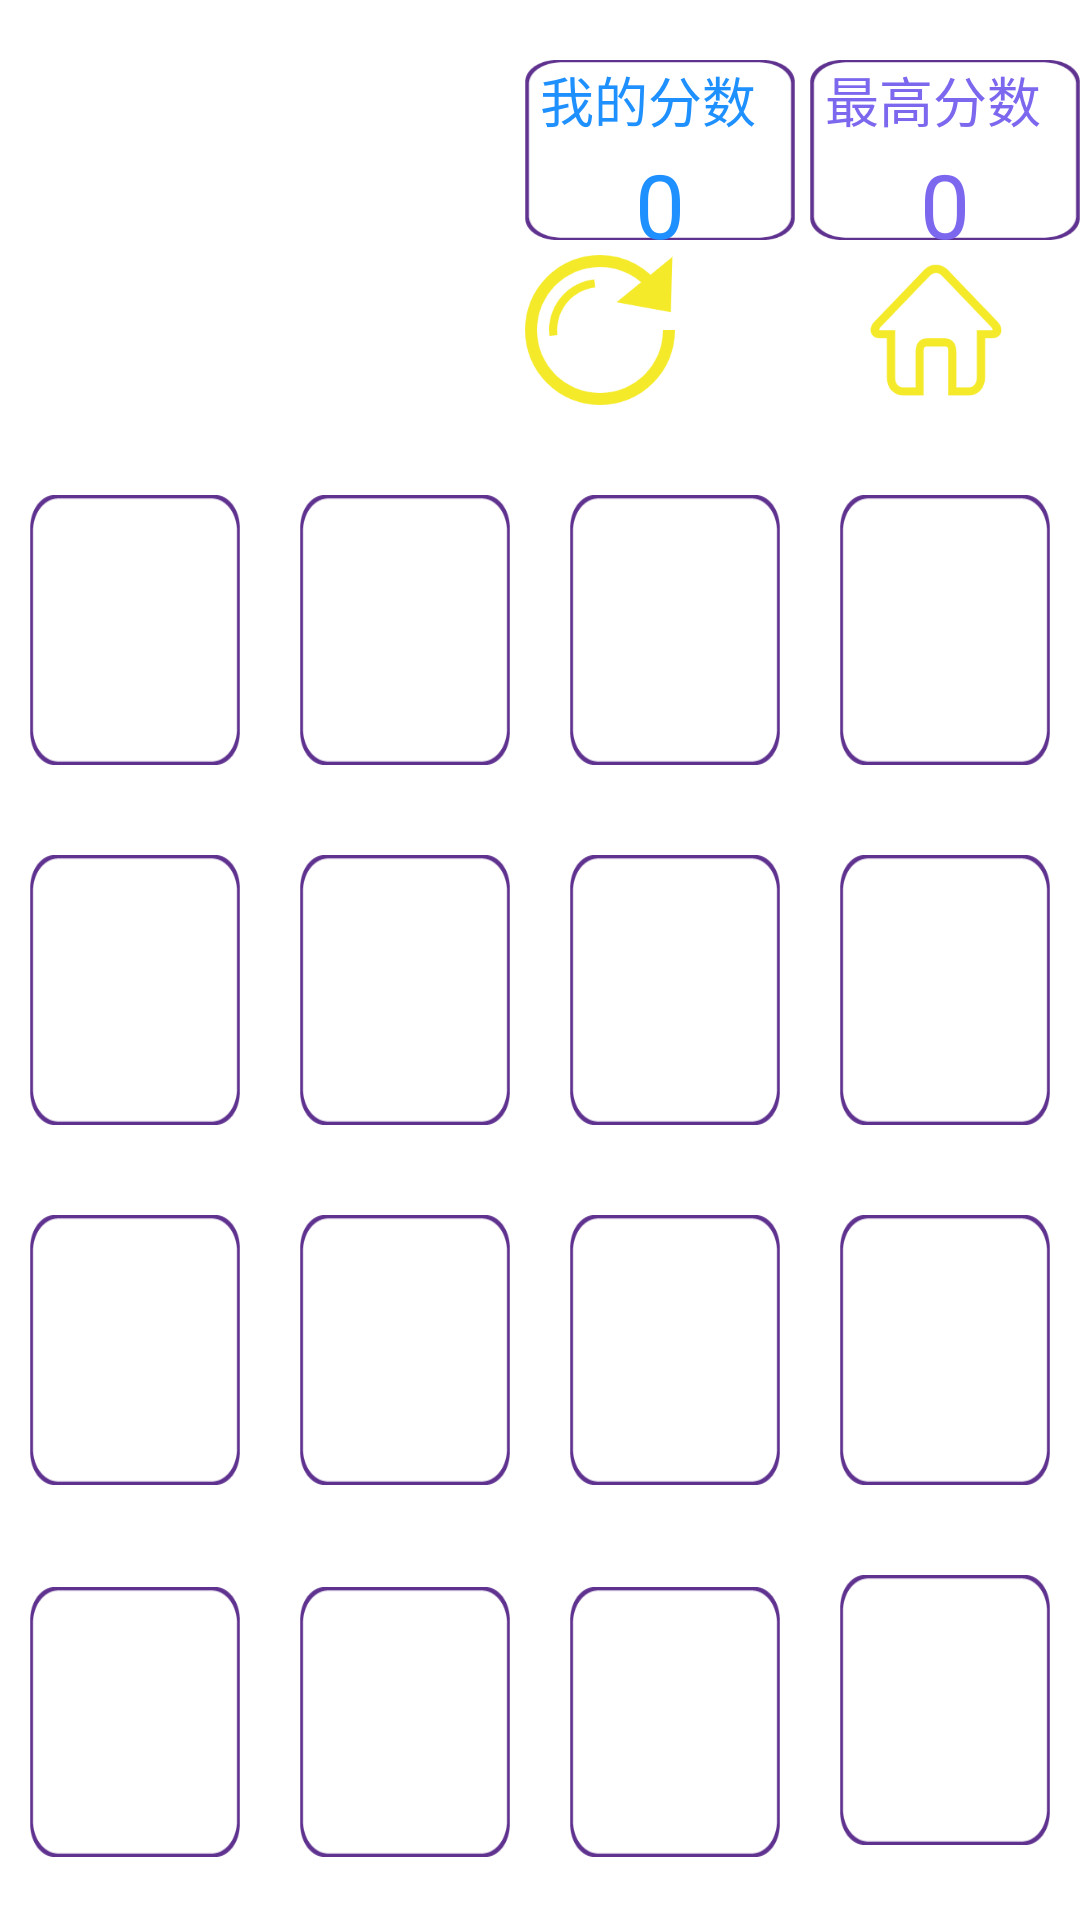

Write the Android layout XML for this screen, with the resource values it uses.
<!-- AndroidManifest.xml: application theme Theme.Sudoku -->
<!-- res/layout/activity_game.xml -->
<?xml version="1.0" encoding="utf-8"?>
<RelativeLayout xmlns:android="http://schemas.android.com/apk/res/android"
    xmlns:app="http://schemas.android.com/apk/res-auto"
    xmlns:tools="http://schemas.android.com/tools"
    android:layout_width="match_parent"
    android:background="@drawable/bga"
    android:layout_height="match_parent"
    tools:context=".GameActivity">

    <RelativeLayout
        android:layout_width="match_parent"
        android:id="@+id/reset_layoujt"
        android:layout_marginTop="5dp"
        android:layout_alignLeft="@id/score_layout"
        android:layout_below="@id/score_layout"
        android:layout_height="wrap_content">

        <Button
            android:id="@+id/reset"
            android:layout_width="50dp"

            android:layout_height="50dp"
            android:background="@drawable/cx"
            android:textColor="#FFF" />

        <Button
            android:id="@+id/zym_btn"
            android:layout_width="50dp"
            android:layout_height="50dp"
            android:layout_marginLeft="62dp"
            android:layout_toRightOf="@id/reset"
            android:background="@drawable/zy" />
    </RelativeLayout>

    <RelativeLayout
        android:layout_width="wrap_content"
        android:layout_marginTop="20dp"
        android:id="@+id/score_layout"
        android:layout_alignParentRight="true"
        android:layout_height="wrap_content">
        <LinearLayout
            android:layout_width="90dp"
            android:id="@+id/my_score"
            android:background="@drawable/kk"
            android:orientation="vertical"
            android:layout_height="60dp">
            <TextView
                android:layout_width="wrap_content"
                android:text="我的分数"
                android:textSize="18sp"
                android:layout_marginLeft="5dp"
                android:layout_marginRight="5dp"
                android:textColor="#1E90FF"
                android:layout_height="wrap_content"/>
            <TextView
                android:layout_width="match_parent"
                android:text="0"
                android:layout_margin="2dp"
                android:gravity="center"
                android:textColor="#1E90FF"
                android:id="@+id/now_score"
                android:maxLines="1"
                android:autoSizeTextType="uniform"
                android:layout_height="40dp"/>
        </LinearLayout>
        <LinearLayout
            android:layout_width="90dp"
            android:layout_toRightOf="@id/my_score"
            android:layout_marginLeft="5dp"
            android:background="@drawable/kk"
            android:orientation="vertical"
            android:layout_height="60dp">
            <TextView
                android:layout_width="wrap_content"
                android:text="最高分数"
                android:textSize="18sp"
                android:layout_marginLeft="5dp"
                android:layout_marginRight="5dp"
                android:textColor="#7B68EE"
                android:layout_height="wrap_content"/>
            <TextView
                android:layout_width="match_parent"
                android:text="0"
                android:gravity="center"
                android:id="@+id/best_score"
                android:layout_margin="2dp"
                android:textColor="#7B68EE"
                android:maxLines="1"
                android:autoSizeTextType="uniform"
                android:layout_height="40dp"/>
        </LinearLayout>
    </RelativeLayout>

    <LinearLayout
        android:layout_width="match_parent"
        android:orientation="vertical"

        android:layout_below="@id/reset_layoujt"
        android:layout_marginTop="20dp"
        android:layout_centerInParent="true"
        android:layout_height="480dp">
        <LinearLayout
            android:layout_width="match_parent"
            android:layout_weight="1"
            android:layout_height="wrap_content">

            <TextView
                android:id="@+id/id_00"
                android:layout_width="0dp"
                android:background="@drawable/kk"
                android:textStyle="bold"
                android:textSize="40sp"
                android:textColor="#000"
                android:gravity="center"
                android:layout_height="90dp"
                android:layout_margin="10dp"
                android:layout_weight="1" />

            <TextView
                android:layout_width="0dp"
                android:layout_weight="1"
                android:id="@+id/id_01"
                android:textColor="#000"
                android:textStyle="bold"
                android:background="@drawable/kk"
                android:textSize="40sp"
                android:gravity="center"
                android:layout_margin="10dp"
                android:layout_height="90dp"/>
            <TextView
                android:layout_width="0dp"
                android:layout_weight="1"
                android:id="@+id/id_02"
                android:layout_margin="10dp"
                android:textStyle="bold"
                android:textColor="#000"
                android:background="@drawable/kk"
                android:textSize="40sp"
                android:gravity="center"
                android:layout_height="90dp"/>

            <TextView
                android:id="@+id/id_03"
                android:layout_width="0dp"
                android:layout_height="90dp"
                android:layout_margin="10dp"
                android:layout_weight="1"
                android:background="@drawable/kk"
                android:gravity="center"
                android:textColor="#000"
                android:textSize="40sp"
                android:textStyle="bold" />
        </LinearLayout>

        <LinearLayout
            android:layout_width="match_parent"
            android:layout_weight="1"
            android:layout_height="wrap_content">
            <TextView
                android:layout_width="0dp"
                android:layout_weight="1"
                android:id="@+id/id_10"
                android:textColor="#000"
                android:textStyle="bold"
                android:background="@drawable/kk"
                android:textSize="40sp"
                android:gravity="center"
                android:layout_margin="10dp"
                android:layout_height="90dp"/>
            <TextView
                android:layout_width="0dp"
                android:layout_weight="1"
                android:id="@+id/id_11"
                android:textColor="#000"
                android:textStyle="bold"
                android:background="@drawable/kk"
                android:textSize="40sp"
                android:gravity="center"
                android:layout_margin="10dp"
                android:layout_height="90dp"/>
            <TextView
                android:layout_width="0dp"
                android:layout_weight="1"
                android:id="@+id/id_12"
                android:layout_margin="10dp"
                android:textColor="#000"
                android:background="@drawable/kk"
                android:textStyle="bold"
                android:textSize="40sp"
                android:gravity="center"
                android:layout_height="90dp"/>
            <TextView
                android:layout_width="0dp"
                android:layout_weight="1"
                android:id="@+id/id_13"
                android:textColor="#000"
                android:layout_margin="10dp"
                android:textStyle="bold"
                android:background="@drawable/kk"
                android:textSize="40sp"
                android:gravity="center"
                android:layout_height="90dp"/>
        </LinearLayout>
        <LinearLayout
            android:layout_width="match_parent"
            android:layout_weight="1"
            android:layout_height="wrap_content">
            <TextView
                android:layout_width="0dp"
                android:layout_weight="1"
                android:background="@drawable/kk"
                android:id="@+id/id_20"
                android:textColor="#000"
                android:layout_margin="10dp"
                android:textStyle="bold"
                android:textSize="40sp"
                android:gravity="center"
                android:layout_height="90dp"/>
            <TextView
                android:layout_width="0dp"
                android:layout_weight="1"
                android:id="@+id/id_21"
                android:layout_margin="10dp"
                android:textColor="#000"
                android:textStyle="bold"
                android:background="@drawable/kk"
                android:textSize="40sp"
                android:gravity="center"
                android:layout_height="90dp"/>

            <TextView
                android:id="@+id/id_22"
                android:layout_width="0dp"
                android:layout_height="90dp"
                android:layout_margin="10dp"
                android:layout_weight="1"
                android:background="@drawable/kk"
                android:gravity="center"
                android:textColor="#000"
                android:textSize="40sp"
                android:textStyle="bold" />

            <TextView
                android:layout_width="0dp"
                android:layout_weight="1"
                android:id="@+id/id_23"
                android:layout_margin="10dp"
                android:background="@drawable/kk"
                android:textStyle="bold"
                android:textColor="#000"
                android:textSize="40sp"
                android:gravity="center"
                android:layout_height="90dp"/>
        </LinearLayout>
        <LinearLayout
            android:layout_width="match_parent"
            android:layout_weight="1"
            android:layout_height="wrap_content">
            <TextView
                android:layout_width="0dp"
                android:layout_weight="1"
                android:id="@+id/id_30"
                android:layout_margin="10dp"
                android:textStyle="bold"
                android:background="@drawable/kk"
                android:textSize="40sp"
                android:textColor="#000"
                android:gravity="center"
                android:layout_height="90dp"/>
            <TextView
                android:layout_width="0dp"
                android:layout_weight="1"
                android:id="@+id/id_31"
                android:layout_margin="10dp"
                android:background="@drawable/kk"
                android:textStyle="bold"
                android:textSize="40sp"
                android:gravity="center"
                android:textColor="#000"
                android:layout_height="90dp"/>
            <TextView
                android:layout_width="0dp"
                android:layout_weight="1"
                android:background="@drawable/kk"
                android:id="@+id/id_32"
                android:textStyle="bold"
                android:textSize="40sp"
                android:textColor="#000"
                android:gravity="center"
                android:layout_margin="10dp"
                android:layout_height="90dp"/>
            <TextView
                android:layout_width="0dp"
                android:layout_weight="1"
                android:id="@+id/id_33"
                android:textStyle="bold"
                android:textSize="50sp"
                android:background="@drawable/kk"
                android:gravity="center"
                android:textColor="#000"
                android:layout_margin="10dp"
                android:layout_height="90dp"/>
        </LinearLayout>

    </LinearLayout>

</RelativeLayout>
<!-- resources referenced by this layout -->
<resources>
  <!-- drawable cx: png bitmap (drawable, 10414 bytes) -->
  <!-- drawable kk: png bitmap (drawable, 2145 bytes) -->
  <!-- drawable zy: png bitmap (drawable, 6635 bytes) -->
  <style name="Theme.Sudoku" parent="Theme.MaterialComponents.DayNight.NoActionBar">//不需要状态栏
          
          <item name="colorPrimary">@color/yellow</item>
          <item name="colorPrimaryVariant">@color/yellow</item>
          <item name="colorOnPrimary">@color/yellow</item>
          
          <item name="colorSecondary">@color/teal_200</item>
          <item name="colorSecondaryVariant">@color/teal_700</item>
          <item name="colorOnSecondary">@color/black</item>
          
          <item name="android:statusBarColor" tools:targetApi="l">?attr/colorPrimaryVariant</item>
          
      </style>
  <!-- not gathered from this repository: default colours our renderer supplied (Android Studio template values) -->
  <color name="teal_200">#FF03DAC5</color>
  <color name="teal_700">#FF018786</color>
  <color name="black">#FF000000</color>
</resources>
